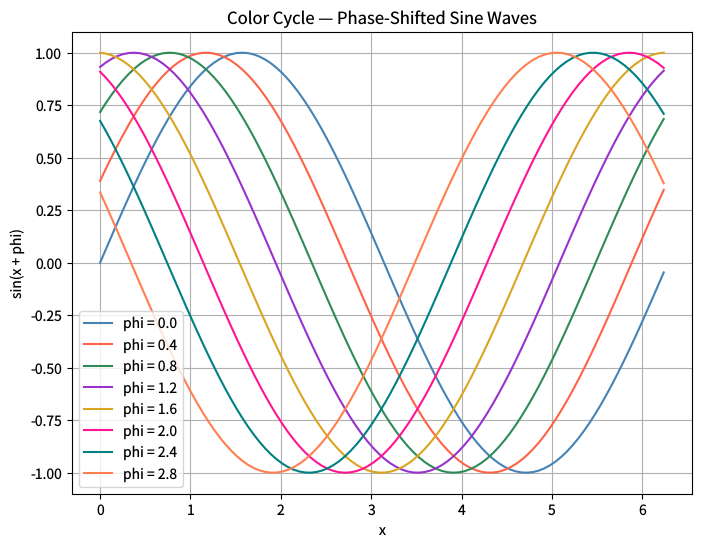

Generate this figure with matplotlib: (Note: this script raises an exception after producing the figure.)
"""color-cycle.py — Reference for examples/color-cycle.lisp"""
import matplotlib
matplotlib.use('Agg')
import matplotlib.pyplot as plt
import numpy as np

plt.rcParams['savefig.dpi'] = 100
plt.rcParams['text.hinting'] = 'none'
plt.rcParams['svg.fonttype'] = 'path'
plt.rcParams['pdf.fonttype'] = 42

fig = plt.figure(figsize=(8, 6))

# 0 to ~2*pi (100 points * 0.063)
xs = np.arange(100) * 0.063
colors = ['steelblue', 'tomato', 'seagreen', 'darkorchid',
          'goldenrod', 'deeppink', 'teal', 'coral']

for k in range(8):
    phi = k * 0.4
    ys = np.sin(xs + phi)
    plt.plot(xs, ys, color=colors[k], linewidth=1.5,
             label=f'phi = {phi:.1f}')

plt.xlabel('x')
plt.ylabel('sin(x + phi)')
plt.title('Color Cycle — Phase-Shifted Sine Waves')
plt.legend()
plt.grid(visible=True)

plt.savefig('reference_images/color-cycle.png', dpi=100)
plt.savefig('reference_images/color-cycle.svg')
print('Saved reference_images/color-cycle.svg')
plt.savefig('reference_images/color-cycle.pdf')
print('Saved reference_images/color-cycle.pdf')
print('Saved reference_images/color-cycle.png')
